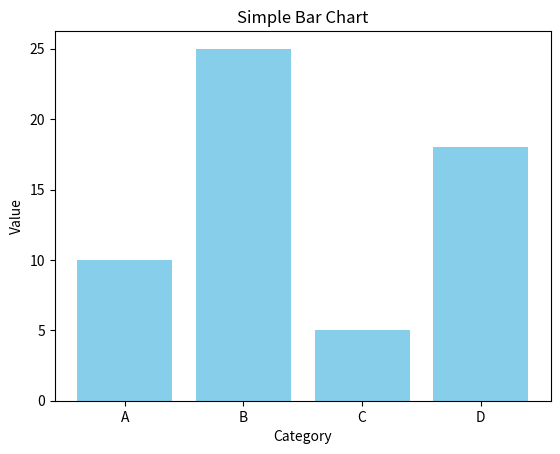

Reproduce this figure in Python. (Note: this script raises an exception after producing the figure.)
import matplotlib.pyplot as plt
import os

categories = ["A", "B", "C", "D"]
values = [10, 25, 5, 18]

plt.bar(categories, values, color="skyblue")

plt.title("Simple Bar Chart")
plt.xlabel("Category")
plt.ylabel("Value")


current_dir = os.path.dirname(__file__)
output_path = os.path.join(current_dir, "..", "outputs", "bar_chart.png")

plt.savefig(output_path)
plt.show()
